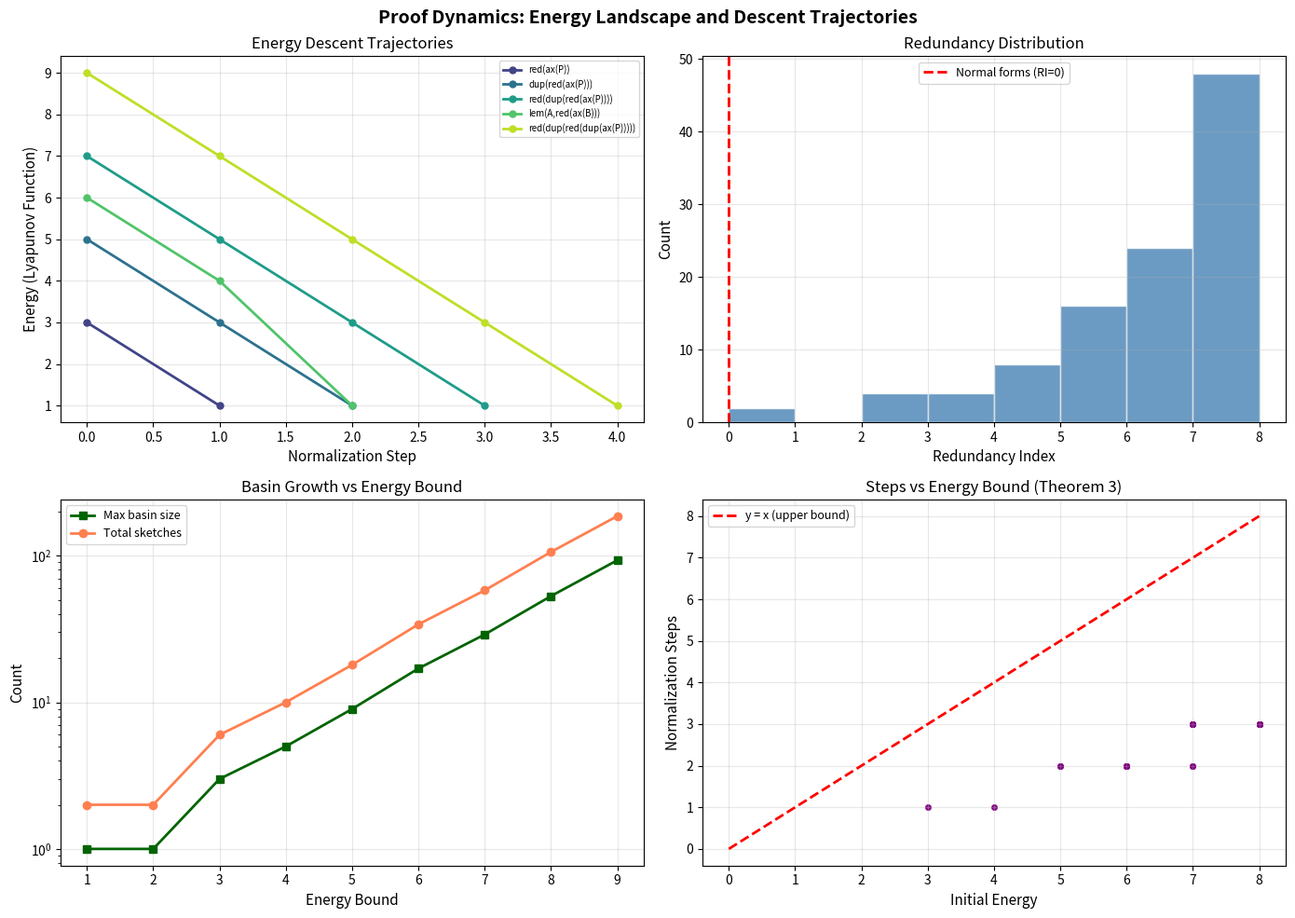

The matplotlib source for this figure:
#!/usr/bin/env python3
"""
Visualization: Energy Landscape and Descent Trajectories

Visualizes the core mathematical concepts of proof dynamics:
- Energy descent trajectories during normalization
- Basin of attraction structure
- Redundancy distribution across proof sketches

Uses matplotlib for static plots. Self-contained (no local imports).
"""

import matplotlib.pyplot as plt
import matplotlib.patches as mpatches
import numpy as np
from enum import Enum, auto
from dataclasses import dataclass
from typing import Optional, List, Tuple, Dict
from collections import defaultdict


# ============================================================
# Inline proof sketch implementation (self-contained)
# ============================================================

class NodeType(Enum):
    AXIOM = auto()
    LEMMA = auto()
    TRANS = auto()
    CASES = auto()
    REDUNDANT = auto()
    DUPLICATE = auto()


@dataclass(frozen=True)
class PS:
    t: NodeType
    label: Optional[str] = None
    left: Optional['PS'] = None
    right: Optional['PS'] = None

    @staticmethod
    def ax(l): return PS(NodeType.AXIOM, label=l)
    @staticmethod
    def lem(l, c): return PS(NodeType.LEMMA, label=l, left=c)
    @staticmethod
    def red(c): return PS(NodeType.REDUNDANT, left=c)
    @staticmethod
    def dup(c): return PS(NodeType.DUPLICATE, left=c)
    @staticmethod
    def tr(a, b): return PS(NodeType.TRANS, left=a, right=b)

    def __repr__(self):
        if self.t == NodeType.AXIOM: return f"ax({self.label})"
        if self.t == NodeType.LEMMA: return f"lem({self.label},{self.left})"
        if self.t == NodeType.REDUNDANT: return f"red({self.left})"
        if self.t == NodeType.DUPLICATE: return f"dup({self.left})"
        if self.t == NodeType.TRANS: return f"tr({self.left},{self.right})"
        return "?"


def sz(p):
    if p.t == NodeType.AXIOM: return 1
    if p.t in (NodeType.LEMMA, NodeType.REDUNDANT, NodeType.DUPLICATE): return 1 + sz(p.left)
    if p.t in (NodeType.TRANS, NodeType.CASES): return 1 + sz(p.left) + sz(p.right)
    return 0

def dp(p):
    if p.t == NodeType.AXIOM: return 0
    if p.t in (NodeType.LEMMA, NodeType.REDUNDANT, NodeType.DUPLICATE): return 1 + dp(p.left)
    if p.t in (NodeType.TRANS, NodeType.CASES): return 1 + max(dp(p.left), dp(p.right))
    return 0

def lc(p):
    if p.t == NodeType.AXIOM: return 0
    if p.t == NodeType.LEMMA: return 1 + lc(p.left)
    if p.t in (NodeType.REDUNDANT, NodeType.DUPLICATE): return lc(p.left)
    if p.t in (NodeType.TRANS, NodeType.CASES): return lc(p.left) + lc(p.right)
    return 0

def E(p): return sz(p) + dp(p) + lc(p)

def sm(p):
    if p.t == NodeType.AXIOM: return p.label
    if p.t == NodeType.LEMMA: return p.label
    return sm(p.left)

def reducts(p):
    results = []
    if p.t == NodeType.REDUNDANT: results.append(p.left)
    elif p.t == NodeType.DUPLICATE: results.append(p.left)
    elif p.t == NodeType.LEMMA:
        if p.left.t == NodeType.REDUNDANT: results.append(PS.lem(p.label, p.left.left))
        if p.left.t == NodeType.AXIOM: results.append(PS.ax(p.label))
    if p.t == NodeType.LEMMA:
        for r in reducts(p.left): results.append(PS.lem(p.label, r))
    elif p.t == NodeType.TRANS:
        for r in reducts(p.left): results.append(PS.tr(r, p.right))
        for r in reducts(p.right): results.append(PS.tr(p.left, r))
    elif p.t == NodeType.REDUNDANT:
        for r in reducts(p.left): results.append(PS.red(r))
    elif p.t == NodeType.DUPLICATE:
        for r in reducts(p.left): results.append(PS.dup(r))
    seen = set()
    unique = []
    for r in results:
        k = repr(r)
        if k not in seen: seen.add(k); unique.append(r)
    return unique

def normalize(p):
    traj = [(p, E(p))]
    cur = p
    for _ in range(200):
        rs = reducts(cur)
        if not rs: break
        cur = min(rs, key=E)
        traj.append((cur, E(cur)))
    return cur, traj

def enum_sketches(labels, max_e):
    results = []
    atoms = [PS.ax(l) for l in labels]
    results.extend(a for a in atoms if E(a) <= max_e)
    prev = list(results)
    seen = {repr(p) for p in results}
    for _ in range(max_e):
        new = []
        for p in prev:
            for c in [PS.red, PS.dup]:
                q = c(p)
                k = repr(q)
                if E(q) <= max_e and k not in seen: seen.add(k); new.append(q); results.append(q)
            for l in labels:
                q = PS.lem(l, p)
                k = repr(q)
                if E(q) <= max_e and k not in seen: seen.add(k); new.append(q); results.append(q)
        if not new: break
        prev = new
    return results


# ============================================================
# Visualization
# ============================================================

fig, axes = plt.subplots(2, 2, figsize=(14, 10))
fig.suptitle("Proof Dynamics: Energy Landscape and Descent Trajectories",
             fontsize=14, fontweight='bold')

# --- Plot 1: Energy Descent Trajectories ---
ax1 = axes[0, 0]
examples = [
    ("red(ax(P))", PS.red(PS.ax("P"))),
    ("dup(red(ax(P)))", PS.dup(PS.red(PS.ax("P")))),
    ("red(dup(red(ax(P))))", PS.red(PS.dup(PS.red(PS.ax("P"))))),
    ("lem(A,red(ax(B)))", PS.lem("A", PS.red(PS.ax("B")))),
    ("red(dup(red(dup(ax(P)))))", PS.red(PS.dup(PS.red(PS.dup(PS.ax("P")))))),
]

colors = plt.cm.viridis(np.linspace(0.2, 0.9, len(examples)))
for (name, sketch), color in zip(examples, colors):
    _, traj = normalize(sketch)
    energies = [e for _, e in traj]
    steps = list(range(len(energies)))
    ax1.plot(steps, energies, 'o-', color=color, label=name, markersize=5, linewidth=2)

ax1.set_xlabel("Normalization Step", fontsize=11)
ax1.set_ylabel("Energy (Lyapunov Function)", fontsize=11)
ax1.set_title("Energy Descent Trajectories", fontsize=12)
ax1.legend(fontsize=7, loc='upper right')
ax1.grid(True, alpha=0.3)

# --- Plot 2: Redundancy Distribution ---
ax2 = axes[0, 1]
labels_list = ["A", "B"]
sketches = enum_sketches(labels_list, 8)
redundancies = []
for p in sketches:
    nf, _ = normalize(p)
    redundancies.append(E(p) - E(nf))

bins = range(max(redundancies) + 2)
ax2.hist(redundancies, bins=bins, color='steelblue', edgecolor='white', alpha=0.8)
ax2.axvline(x=0, color='red', linestyle='--', linewidth=2, label='Normal forms (RI=0)')
ax2.set_xlabel("Redundancy Index", fontsize=11)
ax2.set_ylabel("Count", fontsize=11)
ax2.set_title("Redundancy Distribution", fontsize=12)
ax2.legend(fontsize=9)
ax2.grid(True, alpha=0.3)

# --- Plot 3: Basin Sizes vs Energy Bound ---
ax3 = axes[1, 0]
n_values = []
max_basins = []
total_counts = []

for n in range(1, 10):
    sk = enum_sketches(labels_list, n)
    basins = defaultdict(list)
    for p in sk:
        nf, _ = normalize(p)
        basins[repr(nf)].append(p)
    max_b = max(len(v) for v in basins.values()) if basins else 0
    n_values.append(n)
    max_basins.append(max_b)
    total_counts.append(len(sk))

ax3.plot(n_values, max_basins, 's-', color='darkgreen', linewidth=2, markersize=6, label='Max basin size')
ax3.plot(n_values, total_counts, 'o-', color='coral', linewidth=2, markersize=6, label='Total sketches')
ax3.set_xlabel("Energy Bound", fontsize=11)
ax3.set_ylabel("Count", fontsize=11)
ax3.set_title("Basin Growth vs Energy Bound", fontsize=12)
ax3.legend(fontsize=9)
ax3.set_yscale('log')
ax3.grid(True, alpha=0.3)

# --- Plot 4: Steps vs Energy (Complexity Bound) ---
ax4 = axes[1, 1]
steps_data = []
energy_data = []
for p in sketches:
    rs = reducts(p)
    if not rs: continue
    _, traj = normalize(p)
    steps_data.append(len(traj) - 1)
    energy_data.append(E(p))

ax4.scatter(energy_data, steps_data, alpha=0.4, s=15, color='purple')
max_e = max(energy_data) if energy_data else 10
ax4.plot([0, max_e], [0, max_e], 'r--', linewidth=2, label='y = x (upper bound)')
ax4.set_xlabel("Initial Energy", fontsize=11)
ax4.set_ylabel("Normalization Steps", fontsize=11)
ax4.set_title("Steps vs Energy Bound (Theorem 3)", fontsize=12)
ax4.legend(fontsize=9)
ax4.grid(True, alpha=0.3)

plt.tight_layout()
plt.savefig("energy_landscape.png", dpi=150, bbox_inches='tight')
print("Saved energy_landscape.png")
